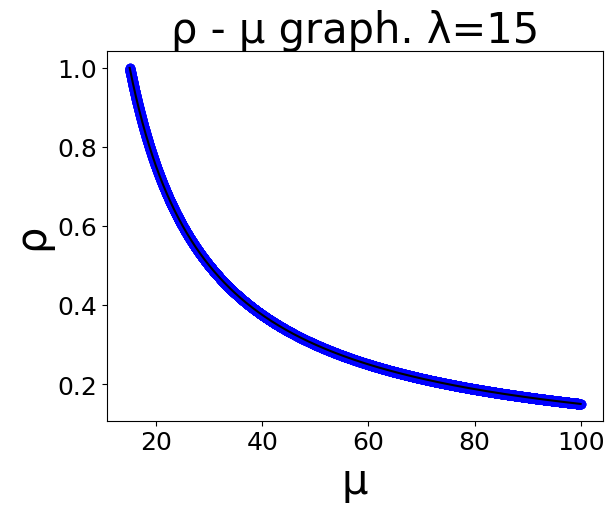

Write the Python code that produced this figure.
#!/usr/bin/env python
# -*- coding: utf-8 -*-

from __future__ import unicode_literals

import numpy as np
import matplotlib.pyplot as plt

plt.rc('font', family='Arial')
plt.rcParams.update({'font.size': 18})

def teo_function(d):
    return 15/d

vecfunc = np.vectorize(teo_function)

d = np.arange(15.0, 100.0, 0.01)
T = vecfunc(d)
plt.plot (d, T, 'bo', d, T, 'k')
plt.ylabel('ρ', fontsize=30)
plt.xlabel('μ', fontsize=30)
plt.title('ρ - μ graph. λ=15', fontsize=30)

plt.show()
